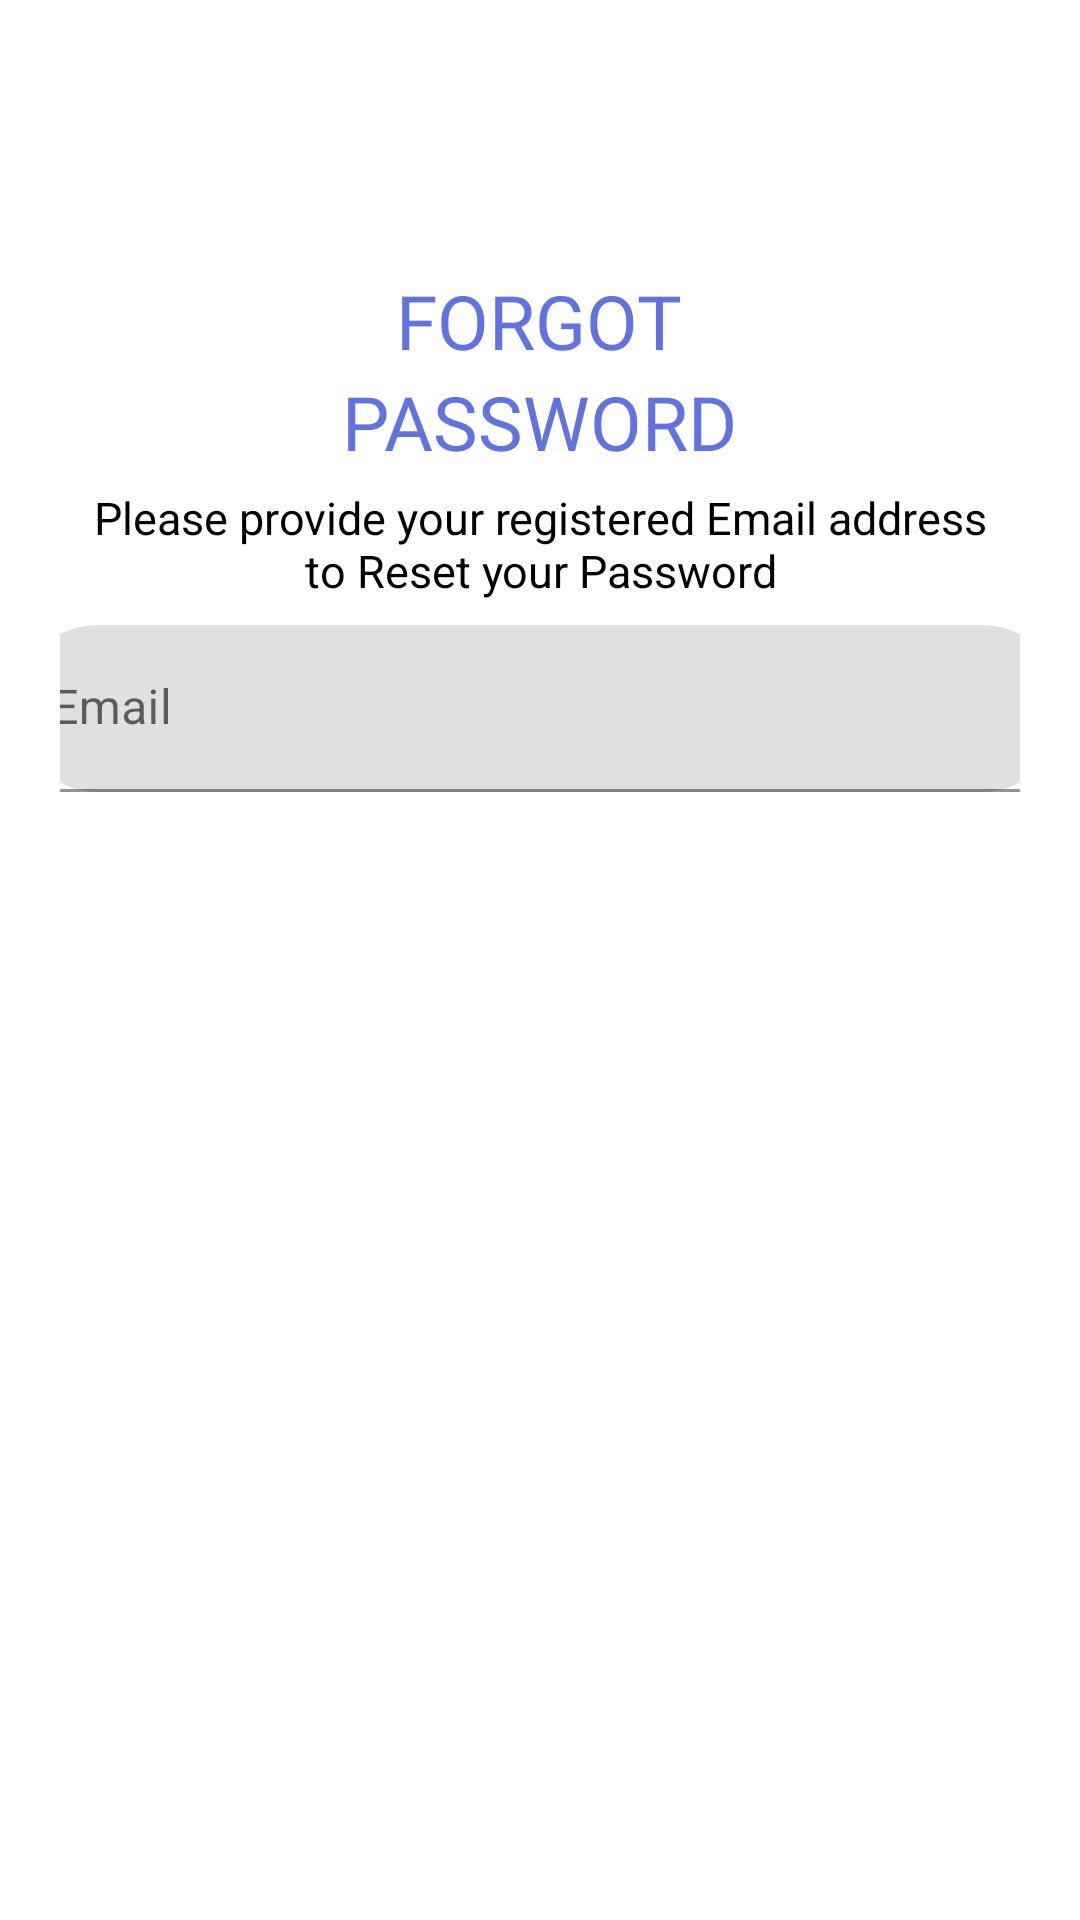

Reconstruct the res/layout file that produces this screen, plus the resources it refers to.
<!-- AndroidManifest.xml: application theme Theme.AlfroChatApp -->
<!-- res/layout/fragment_forgot_password.xml -->
<?xml version="1.0" encoding="utf-8"?>
<LinearLayout xmlns:android="http://schemas.android.com/apk/res/android"
    xmlns:tools="http://schemas.android.com/tools"
    android:layout_width="match_parent"
    android:layout_height="wrap_content"
    xmlns:app="http://schemas.android.com/apk/res-auto"
    android:orientation="vertical"
    android:gravity="center_horizontal"
    android:background="@color/white"
    android:padding="20dp"
    tools:context=".fragments.ForgotPassword">


    <ImageView
        android:layout_width="60dp"
        android:layout_height="60dp"
        android:src="@drawable/ic_password_2"
        android:contentDescription="@string/forgot_password" />

    <TextView
        android:layout_width="wrap_content"
        android:layout_height="wrap_content"
        android:layout_marginTop="10dp"
        android:fontFamily="@font/montserrat_semi_bold"
        android:text="@string/forgot"
        android:textAllCaps="true"
        android:textColor="@color/purple_theme_color"
        android:textSize="25sp" />

    <TextView
        android:layout_width="wrap_content"
        android:layout_height="wrap_content"
        android:text="@string/password"
        android:textAllCaps="true"
        android:textSize="25sp"
        android:textColor="@color/purple_theme_color"
        android:fontFamily="@font/montserrat_semi_bold"/>

    <TextView
        android:layout_width="300dp"
        android:layout_height="wrap_content"
        android:layout_marginTop="5dp"
        android:textAlignment="center"
        android:text="@string/please_provide_your_registered_email_address_to_reset_your_password"
        android:textSize="15sp"/>

    <com.google.android.material.textfield.TextInputLayout
        android:layout_width="350dp"
        android:layout_height="match_parent"
        android:layout_marginStart="8dp"
        android:layout_marginTop="8dp"
        android:layout_marginEnd="8dp"
        android:layout_marginBottom="8dp"
        app:boxCornerRadiusBottomEnd="50dp"
        app:boxCornerRadiusBottomStart="50dp"
        app:boxCornerRadiusTopEnd="50dp"
        app:boxCornerRadiusTopStart="50dp"
        app:boxStrokeColor="#E91E63">

        <com.google.android.material.textfield.TextInputEditText
            android:id="@+id/forgot_email_edit_text"
            android:layout_width="match_parent"
            android:layout_height="wrap_content"
            android:hint="@string/email"
            android:drawableStart="@drawable/ic_baseline_email_24"
            android:drawablePadding="12dp"
            android:inputType="textEmailAddress"
            android:paddingStart="12dp"
            android:paddingEnd="12dp"
            android:textColor="@color/black"
            android:textColorHint="#090808"/>
    </com.google.android.material.textfield.TextInputLayout>


    <Button
        android:id="@+id/forgot_send_link_btn"
        android:layout_width="300dp"
        android:layout_height="60dp"
        android:layout_marginTop="10dp"
        android:background="@drawable/button_bg"
        android:text="@string/send_reset_link"/>


</LinearLayout>
<!-- resources referenced by this layout -->
<resources>
  <color name="black">#FF000000</color>
  <color name="purple_theme_color">#6173DF</color>
  <color name="white">#FFFFFFFF</color>
  <!-- drawable button_bg (drawable) -->
  <?xml version="1.0" encoding="utf-8"?>
  
  <shape xmlns:android="http://schemas.android.com/apk/res/android"
      android:shape="rectangle">
  
      <solid android:color="#E3336E" />
      <corners android:radius="100dp" />
  
  </shape>
  <string name="email">Email</string>
  <string name="forgot">Forgot</string>
  <string name="forgot_password">Forgot Password?</string>
  <string name="password">Password</string>
  <string name="please_provide_your_registered_email_address_to_reset_your_password">Please provide your registered Email address to Reset your Password</string>
  <string name="send_reset_link">Send Reset Link</string>
  <style name="Theme.AlfroChatApp" parent="Theme.MaterialComponents.Light.NoActionBar">
          
          <item name="colorPrimary">@color/colorPrimary</item>
          <item name="colorPrimaryDark">@color/colorPrimaryDark</item>
          <item name="colorAccent">@color/colorAccent</item>
          <item name="colorPrimaryVariant">@color/purple_700</item>
          <item name="colorOnPrimary">@color/white</item>
          <item name="android:textColor">@color/black</item>
          <item name="itemTextColor">@color/black</item>
          <item name="android:itemBackground">@color/white</item>
          
          <item name="colorSecondary">@color/teal_200</item>
          <item name="colorSecondaryVariant">@color/teal_700</item>
          <item name="colorOnSecondary">@color/black</item>
          
          <item name="android:statusBarColor" tools:targetApi="l">?attr/colorPrimaryVariant</item>
          
      </style>
  <color name="colorPrimary">#F06292</color>
  <color name="colorPrimaryDark">#E65100</color>
  <color name="colorAccent">#03DAC5</color>
  <color name="purple_700">#FF3700B3</color>
  <color name="teal_200">#FF03DAC5</color>
  <color name="teal_700">#FF018786</color>
</resources>
